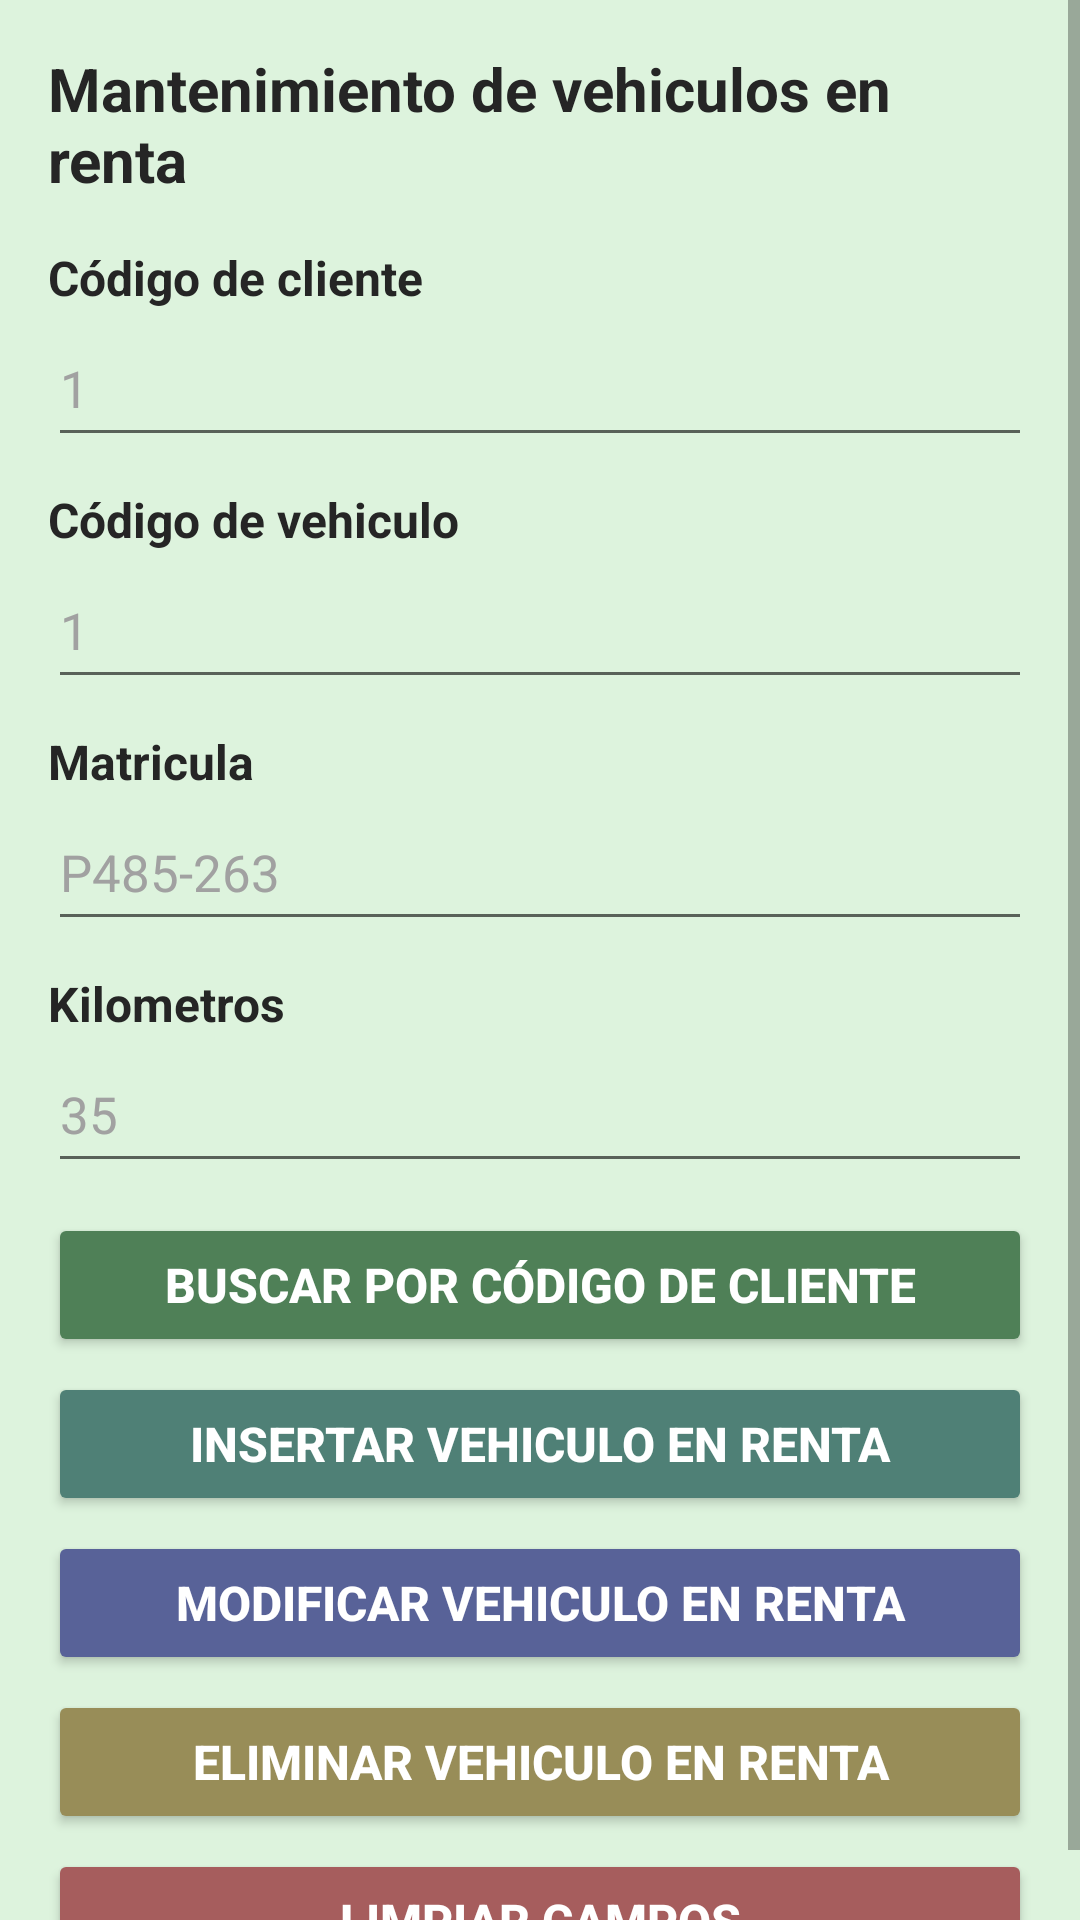

Layout XML and referenced resources for this Android screen:
<!-- AndroidManifest.xml: application theme Theme.Parcial3DiferidoIvanMendoza -->
<!-- res/layout/fragmento_vehiculos_clientes.xml -->
<?xml version="1.0" encoding="utf-8"?>
<RelativeLayout xmlns:android="http://schemas.android.com/apk/res/android"
    xmlns:app="http://schemas.android.com/apk/res-auto"
    android:layout_width="match_parent"
    android:layout_height="match_parent"
    android:background="#DDF3DD">

    <ScrollView
        android:layout_width="match_parent"
        android:layout_height="match_parent">

        <androidx.constraintlayout.widget.ConstraintLayout
            android:id="@+id/constraintLayout"
            android:layout_width="match_parent"
            android:layout_height="match_parent"
            app:layout_constraintEnd_toEndOf="parent"
            app:layout_constraintStart_toStartOf="parent"
            app:layout_constraintTop_toTopOf="parent">

            <LinearLayout
                android:layout_width="match_parent"
                android:layout_height="match_parent"
                android:layout_marginStart="16dp"
                android:layout_marginTop="16dp"
                android:layout_marginEnd="16dp"
                android:orientation="vertical"
                app:layout_constraintEnd_toEndOf="parent"
                app:layout_constraintHorizontal_bias="0.0"
                app:layout_constraintStart_toStartOf="parent"
                app:layout_constraintTop_toTopOf="parent">

                <TextView
                    android:id="@+id/textView"
                    android:layout_width="match_parent"
                    android:layout_height="wrap_content"
                    android:layout_marginBottom="5dp"
                    android:text="Mantenimiento de vehiculos en renta"
                    android:textColor="#252525"
                    android:textSize="20sp"
                    android:textStyle="bold" />

                <TextView
                    android:id="@+id/textView2"
                    android:layout_width="match_parent"
                    android:layout_height="wrap_content"
                    android:layout_marginTop="10dp"
                    android:text="Código de cliente"
                    android:textColor="#252525"
                    android:textSize="16sp"
                    android:textStyle="bold" />

                <EditText
                    android:id="@+id/edtCodigoClienteVehiculo"
                    android:layout_width="match_parent"
                    android:layout_height="49dp"
                    android:ems="10"
                    android:hint="1"
                    android:inputType="textPersonName"
                    android:textColor="#252525"
                    android:textColorHint="#A1A1A1"
                    android:textSize="17sp" />

                <TextView
                    android:id="@+id/textView3"
                    android:layout_width="match_parent"
                    android:layout_height="wrap_content"
                    android:layout_marginTop="10dp"
                    android:text="Código de vehiculo"
                    android:textColor="#252525"
                    android:textSize="16sp"
                    android:textStyle="bold" />

                <EditText
                    android:id="@+id/edtCodigoVehiculoCliente"
                    android:layout_width="match_parent"
                    android:layout_height="49dp"
                    android:ems="10"
                    android:hint="1"
                    android:inputType="textPersonName"
                    android:textColor="#252525"
                    android:textColorHint="#A1A1A1"
                    android:textSize="17sp" />

                <TextView
                    android:id="@+id/textView4"
                    android:layout_width="match_parent"
                    android:layout_height="wrap_content"
                    android:layout_marginTop="10dp"
                    android:text="Matricula"
                    android:textColor="#252525"
                    android:textSize="16sp"
                    android:textStyle="bold" />

                <EditText
                    android:id="@+id/edtMatricula"
                    android:layout_width="match_parent"
                    android:layout_height="49dp"
                    android:ems="10"
                    android:hint="P485-263"
                    android:inputType="textPersonName"
                    android:textColor="#252525"
                    android:textColorHint="#A1A1A1"
                    android:textSize="17sp" />

                <TextView
                    android:id="@+id/textView7"
                    android:layout_width="match_parent"
                    android:layout_height="wrap_content"
                    android:layout_marginTop="10dp"
                    android:text="Kilometros"
                    android:textColor="#252525"
                    android:textSize="16sp"
                    android:textStyle="bold" />

                <EditText
                    android:id="@+id/edtKilometros"
                    android:layout_width="match_parent"
                    android:layout_height="49dp"
                    android:ems="10"
                    android:hint="35"
                    android:inputType="number"
                    android:textColor="#252525"
                    android:textColorHint="#A1A1A1"
                    android:textSize="17sp" />

                <Button
                    android:id="@+id/btnBuscarVehiculoRenta"
                    android:layout_width="match_parent"
                    android:layout_height="wrap_content"
                    android:layout_marginTop="10dp"
                    android:backgroundTint="#4F8057"
                    android:text="Buscar por código de cliente"
                    android:textColor="#FFFFFF"
                    android:textSize="16sp"
                    android:textStyle="bold" />

                <Button
                    android:id="@+id/btnInsertarVehiculoRenta"
                    android:layout_width="match_parent"
                    android:layout_height="wrap_content"
                    android:layout_marginTop="5dp"
                    android:backgroundTint="#4F8076"
                    android:text="Insertar vehiculo en renta"
                    android:textColor="#FFFFFF"
                    android:textSize="16sp"
                    android:textStyle="bold" />

                <Button
                    android:id="@+id/btnModificarVehiculoRenta"
                    android:layout_width="match_parent"
                    android:layout_height="wrap_content"
                    android:layout_marginTop="5dp"
                    android:backgroundTint="#586298"
                    android:text="Modificar vehiculo en renta"
                    android:textColor="#FFFFFF"
                    android:textSize="16sp"
                    android:textStyle="bold" />

                <Button
                    android:id="@+id/btnEliminarVehiculoRenta"
                    android:layout_width="match_parent"
                    android:layout_height="wrap_content"
                    android:layout_marginTop="5dp"
                    android:backgroundTint="#988D58"
                    android:text="Eliminar vehiculo en renta"
                    android:textColor="#FFFFFF"
                    android:textSize="16sp"
                    android:textStyle="bold" />

                <Button
                    android:id="@+id/btnLimpiarCamposVehiculoRenta"
                    android:layout_width="match_parent"
                    android:layout_height="wrap_content"
                    android:layout_marginTop="5dp"
                    android:backgroundTint="#A65D5D"
                    android:text="limpiar campos"
                    android:textColor="#FFFFFF"
                    android:textSize="16sp"
                    android:textStyle="bold" />

            </LinearLayout>

        </androidx.constraintlayout.widget.ConstraintLayout>
    </ScrollView>
</RelativeLayout>
<!-- resources referenced by this layout -->
<resources>
  <style name="Theme.Parcial3DiferidoIvanMendoza" parent="Theme.MaterialComponents.DayNight.DarkActionBar">
          
          <item name="colorPrimary">@color/purple_500</item>
          <item name="colorPrimaryVariant">@color/purple_700</item>
          <item name="colorOnPrimary">@color/white</item>
          
          <item name="colorSecondary">@color/teal_200</item>
          <item name="colorSecondaryVariant">@color/teal_700</item>
          <item name="colorOnSecondary">@color/black</item>
          
          <item name="android:statusBarColor">?attr/colorPrimaryVariant</item>
          
      </style>
  <!-- not gathered from this repository: default colours our renderer supplied (Android Studio template values) -->
  <color name="purple_500">#FF6200EE</color>
  <color name="purple_700">#FF3700B3</color>
  <color name="teal_200">#FF03DAC5</color>
  <color name="teal_700">#FF018786</color>
  <color name="black">#FF000000</color>
  <color name="white">#FFFFFFFF</color>
</resources>
